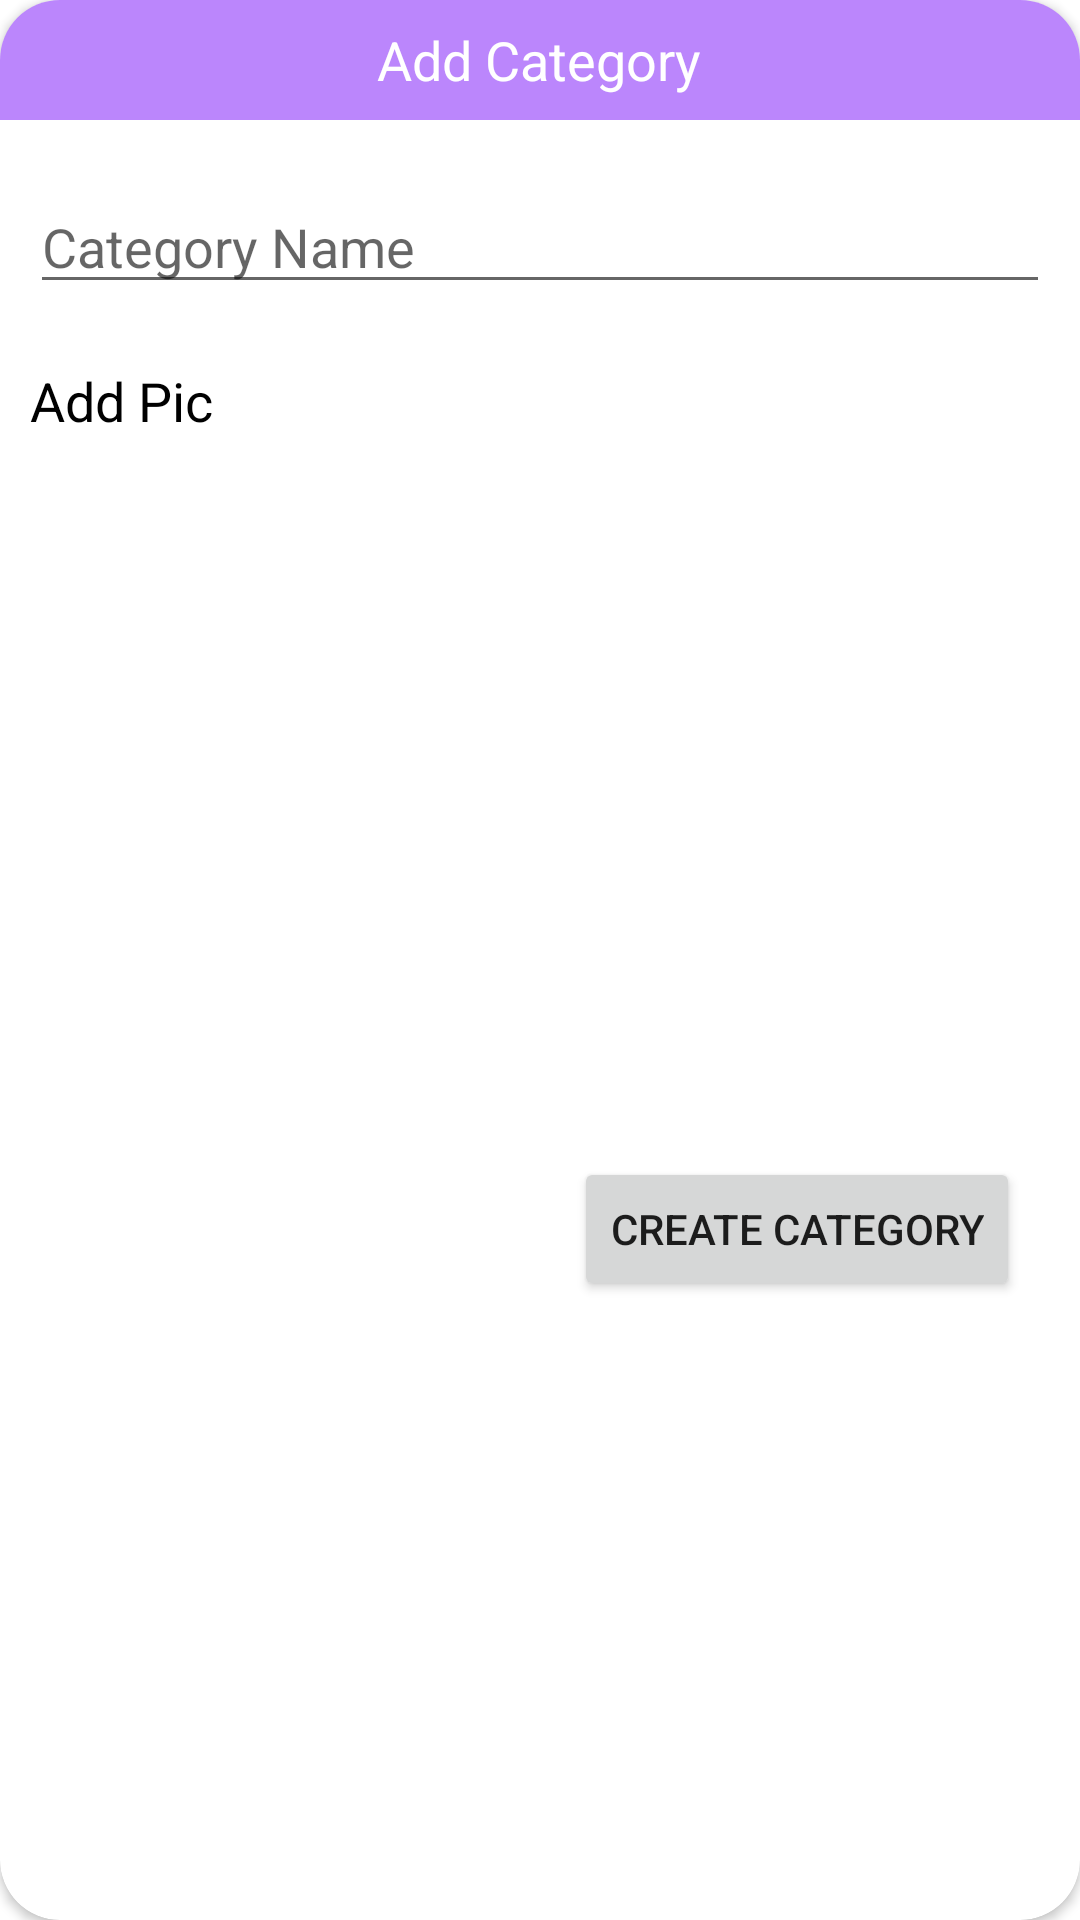

The Android layout XML behind this screen, and the referenced resources:
<!-- AndroidManifest.xml: application theme Theme.Noted -->
<!-- res/layout/dialog_addcatgory.xml -->
<?xml version="1.0" encoding="utf-8"?>
<androidx.cardview.widget.CardView xmlns:android="http://schemas.android.com/apk/res/android"
    xmlns:app="http://schemas.android.com/apk/res-auto"
    android:layout_width="match_parent"
    android:layout_height="match_parent"
    app:cardCornerRadius="@dimen/size_20">

    <LinearLayout
        android:layout_width="match_parent"
        android:layout_height="match_parent"
        android:orientation="vertical">

        <RelativeLayout
            android:layout_width="match_parent"
            android:layout_height="@dimen/size_40"
            android:background="@color/purple_200"
            android:orientation="horizontal">

            <TextView
                android:layout_width="wrap_content"
                android:layout_height="wrap_content"
                android:layout_centerInParent="true"
                android:gravity="center_horizontal"
                android:text="@string/add_category"
                android:textColor="@color/white"
                android:textSize="@dimen/font_18" />


            <ImageView
                android:id="@+id/img_close"
                android:layout_width="@dimen/size_25"
                android:layout_height="@dimen/size_25"
                android:layout_alignParentRight="true"
                android:layout_centerInParent="true"
                android:layout_marginRight="@dimen/size_15"
                android:background="@drawable/close"
                android:backgroundTint="@color/white" />
        </RelativeLayout>

        <LinearLayout
            android:layout_width="match_parent"
            android:layout_height="match_parent"
            android:layout_marginLeft="@dimen/size_10"
            android:layout_marginRight="@dimen/size_10"
            android:orientation="vertical">

            <EditText
                android:id="@+id/edt_catTitle"
                android:layout_width="match_parent"
                android:layout_height="wrap_content"
                android:layout_marginTop="@dimen/size_20"
                android:hint="@string/category_name" />

            <TextView
                android:id="@+id/txt_pic"
                android:layout_width="wrap_content"
                android:layout_height="wrap_content"
                android:layout_marginTop="@dimen/size_20"
                android:text="@string/add_pic"
                android:textColor="@color/black"
                android:textSize="@dimen/font_18" />

            <ImageView
                android:id="@+id/img_cat"
                android:layout_width="match_parent"
                android:layout_height="@dimen/size_200"
                android:layout_marginLeft="@dimen/size_10"
                android:layout_marginTop="@dimen/size_20"
                android:layout_marginRight="@dimen/size_10" />

            <Button
                android:id="@+id/btn_addCat"
                android:layout_width="wrap_content"
                android:layout_height="wrap_content"
                android:layout_gravity="end"
                android:layout_marginTop="@dimen/size_20"
                android:layout_marginRight="@dimen/size_10"
                android:text="Create Category" />

        </LinearLayout>
    </LinearLayout>

</androidx.cardview.widget.CardView>
<!-- resources referenced by this layout -->
<resources>
  <dimen name="font_18">18sp</dimen>
  <dimen name="size_10">10dp</dimen>
  <dimen name="size_15">15dp</dimen>
  <dimen name="size_20">20dp</dimen>
  <dimen name="size_200">200dp</dimen>
  <dimen name="size_25">25dp</dimen>
  <dimen name="size_40">40dp</dimen>
  <string name="add_category">Add Category</string>
  <string name="add_pic">Add Pic</string>
  <string name="category_name">Category Name</string>
  <style name="Theme.Noted" parent="Theme.MaterialComponents.DayNight.NoActionBar">
          
          <item name="colorPrimary">@color/purple_500</item>
          <item name="colorPrimaryVariant">@color/purple_700</item>
          <item name="colorOnPrimary">@color/white</item>
          
          <item name="colorSecondary">@color/teal_200</item>
          <item name="colorSecondaryVariant">@color/teal_700</item>
          <item name="colorOnSecondary">@color/black</item>
          
          <item name="android:statusBarColor" tools:targetApi="l">?attr/colorPrimaryVariant</item>
          
  
      </style>
  <!-- not gathered from this repository: default colours our renderer supplied (Android Studio template values) -->
  <color name="purple_200">#FFBB86FC</color>
  <color name="purple_500">#FF6200EE</color>
  <color name="purple_700">#FF3700B3</color>
  <color name="teal_200">#FF03DAC5</color>
  <color name="teal_700">#FF018786</color>
  <color name="black">#FF000000</color>
  <color name="white">#FFFFFFFF</color>
</resources>
